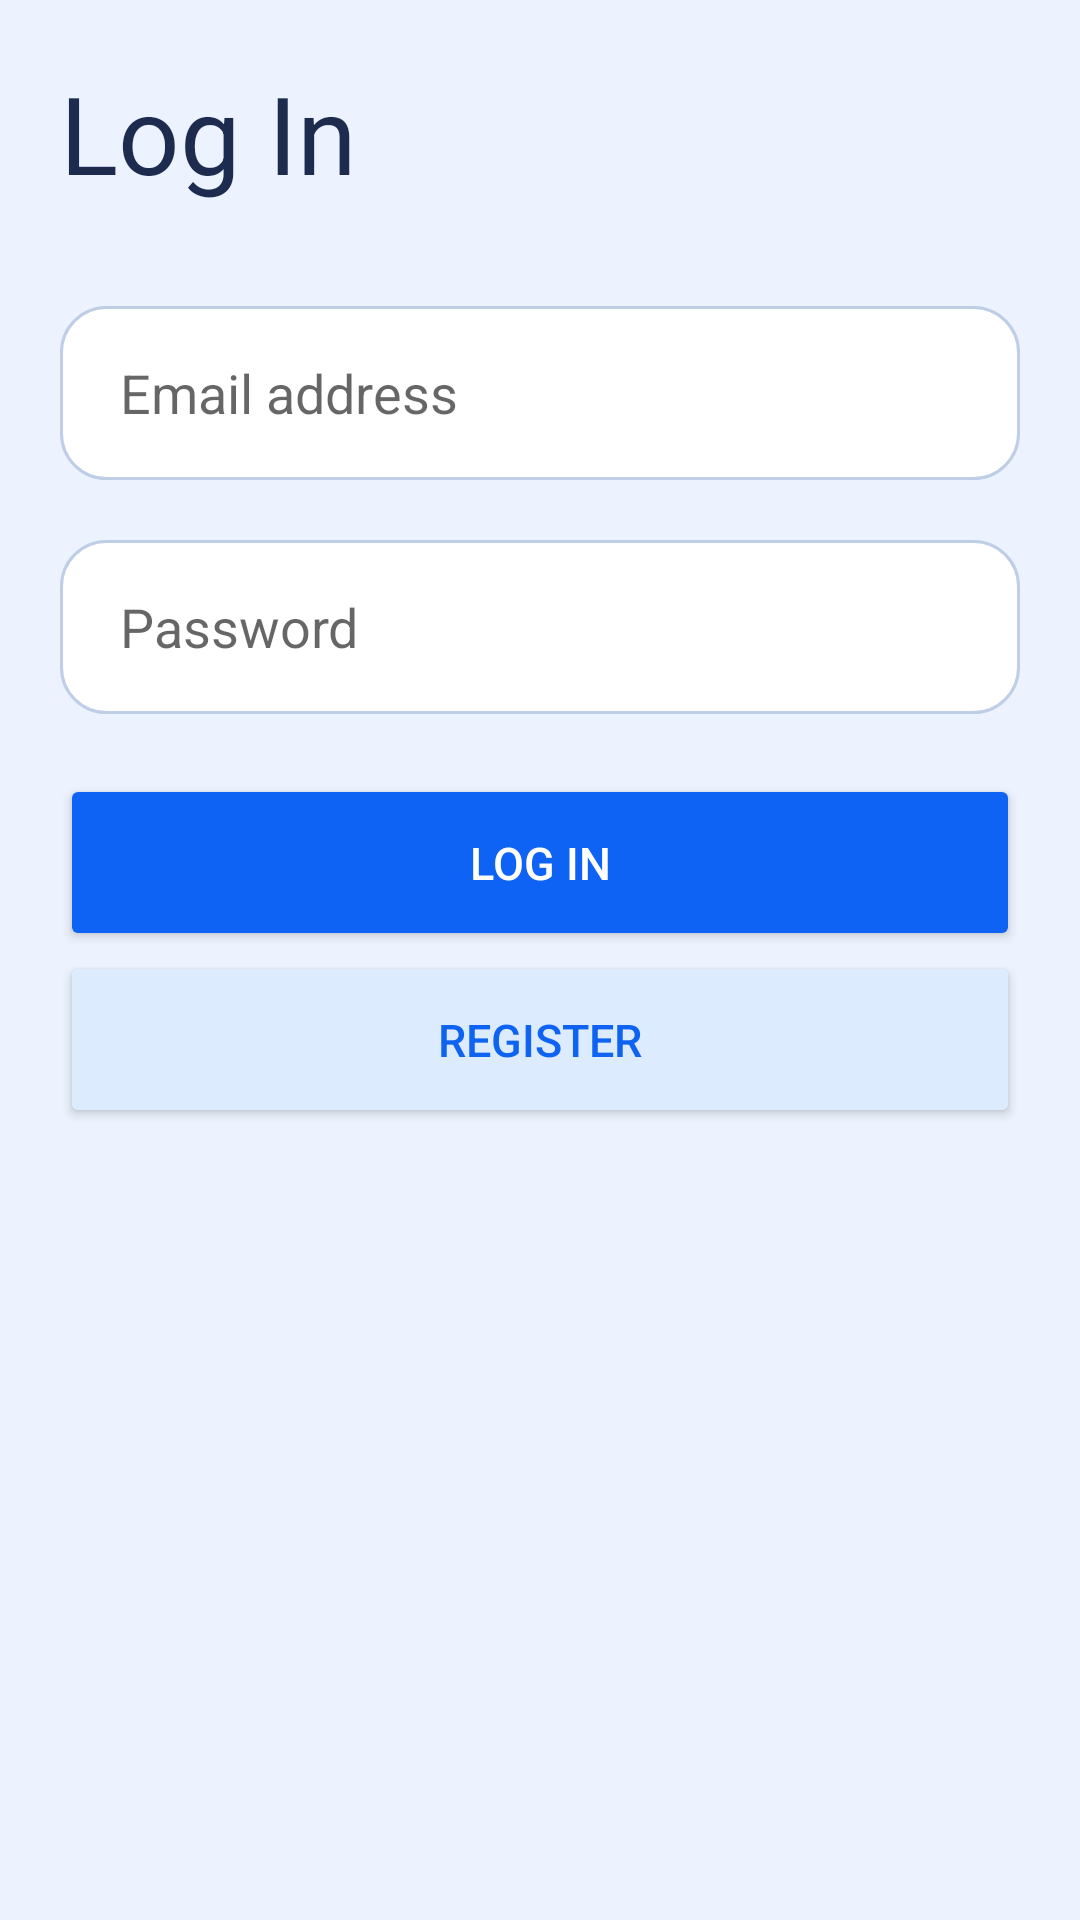

Reconstruct the res/layout file that produces this screen, plus the resources it refers to.
<!-- AndroidManifest.xml: application theme Theme.DoctorFeedback -->
<!-- res/layout/activity_login.xml -->
<?xml version="1.0" encoding="utf-8"?>
<LinearLayout xmlns:android="http://schemas.android.com/apk/res/android"
    xmlns:app="http://schemas.android.com/apk/res-auto"
    xmlns:tools="http://schemas.android.com/tools"
    style="@style/container"
    tools:context=".LogInActivity">

    <TextView
        android:text="@string/LogIn"
        style="@style/mainHeadline"/>

    <EditText
        android:id="@+id/emailInput"
        android:hint="@string/placeholder_email_address"
        android:inputType="textEmailAddress"
        android:autofillHints=""
        style="@style/inputField"
        tools:ignore="RtlSymmetry" />

    <EditText
        android:id="@+id/passwordInput"
        android:hint="@string/placeholder_password"
        android:inputType="textPassword"
        android:autofillHints=""
        style="@style/inputField"
        tools:ignore="RtlSymmetry" />

    <Button
        android:id="@+id/buttonLogin"
        android:text="@string/LogIn"
        style="@style/buttonPrimary"
        android:layout_width="match_parent"/>

    <Button
        android:id="@+id/buttonRegister"
        android:text="@string/Register"
        style="@style/buttonSecondary"
        android:layout_width="match_parent"/>

</LinearLayout>
<!-- resources referenced by this layout -->
<resources>
  <string name="LogIn">Log In</string>
  <string name="Register">Register</string>
  <string name="placeholder_email_address">Email address</string>
  <string name="placeholder_password">Password</string>
  <style name="buttonPrimary">
          <item name="android:backgroundTint">#0E63F4</item>
          <item name="android:layout_height">59dp</item>
          <item name="android:layout_width">match_parent</item>
          <item name="android:radius">8dp</item>
          <item name="android:textSize">15sp</item>
          <item name="android:textColor">#ffffff</item>
      </style>
  <style name="buttonSecondary">
          <item name="android:backgroundTint">#DDEBFF</item>
          <item name="android:layout_height">59dp</item>
          <item name="android:layout_width">match_parent</item>
          <item name="android:radius">8dp</item>
          <item name="android:textSize">15sp</item>
          <item name="android:textColor">#0E63F3</item>
      </style>
  <style name="container">
          <item name="android:layout_width">match_parent</item>
          <item name="android:layout_height">match_parent</item>
          <item name="android:background">#ECF3FE</item>
          <item name="android:padding">20dp</item>
          <item name="android:orientation">vertical</item>
      </style>
  <style name="inputField">
          <item name="android:layout_width">match_parent</item>
          <item name="android:layout_height">58dp</item>
          <item name="android:layout_marginBottom">20dp</item>
          <item name="android:paddingStart">20dp</item>
          <item name="android:background">@drawable/input_border_radius</item>
      </style>
  <style name="mainHeadline">
          <item name="android:layout_width">match_parent</item>
          <item name="android:layout_height">52dp</item>
          <item name="android:textColor">#1D2B4F</item>
          <item name="android:textSize">36sp</item>
          <item name="android:layout_marginBottom">30dp</item>
      </style>
  <style name="Theme.DoctorFeedback" parent="Theme.MaterialComponents.DayNight.DarkActionBar">
          
          <item name="colorPrimary">@color/purple_500</item>
          <item name="colorPrimaryVariant">@color/purple_700</item>
          <item name="colorOnPrimary">@color/white</item>
          
          <item name="colorSecondary">@color/teal_200</item>
          <item name="colorSecondaryVariant">@color/teal_700</item>
          <item name="colorOnSecondary">@color/black</item>
          
          <item name="android:statusBarColor" tools:targetApi="l">?attr/colorPrimaryVariant</item>
          
      </style>
  <!-- drawable input_border_radius (drawable) -->
  <?xml version="1.0" encoding="utf-8"?>
  <shape xmlns:android="http://schemas.android.com/apk/res/android"
      android:shape="rectangle"
      android:padding="10dp">
      <solid android:color="#FFFFFF" />
      <stroke
          android:color="#BECEE7"
          android:width="1dp"/>
      <corners
          android:bottomRightRadius="15dp"
          android:bottomLeftRadius="15dp"
          android:topLeftRadius="15dp"
          android:topRightRadius="15dp" />
  </shape>
  <!-- not gathered from this repository: default colours our renderer supplied (Android Studio template values) -->
  <color name="purple_500">#FF6200EE</color>
  <color name="purple_700">#FF3700B3</color>
  <color name="teal_200">#FF03DAC5</color>
  <color name="teal_700">#FF018786</color>
  <color name="black">#FF000000</color>
  <color name="white">#FFFFFFFF</color>
</resources>
